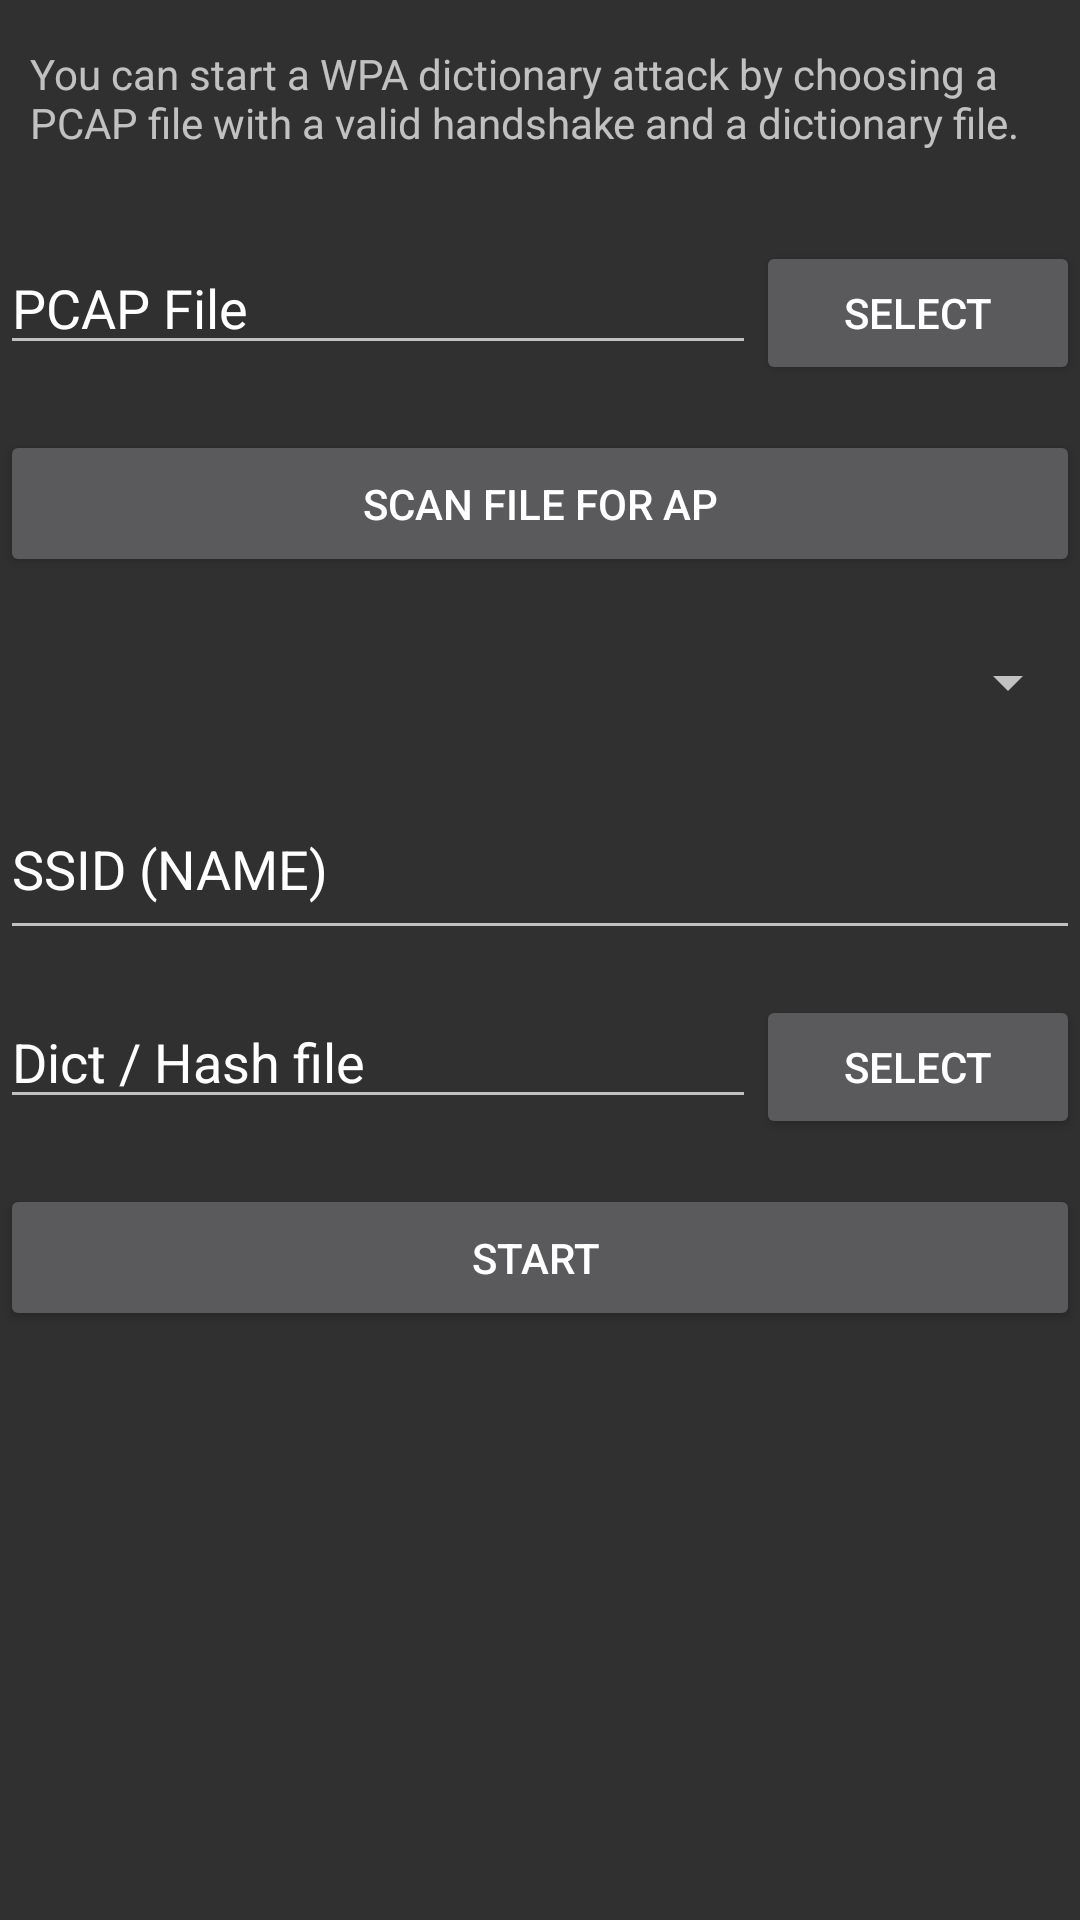

Layout XML and referenced resources for this Android screen:
<!-- AndroidManifest.xml: application theme android:Theme.Material -->
<!-- res/layout/fragment_wpadict.xml -->
<?xml version="1.0" encoding="utf-8"?>
<LinearLayout xmlns:android="http://schemas.android.com/apk/res/android"
    android:orientation="vertical" android:layout_width="match_parent"
    android:layout_height="match_parent">

    <ScrollView
        android:layout_width="match_parent"
        android:layout_height="match_parent">

        <LinearLayout
            android:layout_width="match_parent"
            android:layout_height="wrap_content"
            android:orientation="vertical" >


    <TextView
        android:text="You can start a WPA dictionary attack by choosing a PCAP file with a valid handshake and a dictionary file."
        android:layout_width="match_parent"
        android:layout_height="wrap_content"
        android:paddingTop="15dp"
        android:paddingLeft="10dp"
        android:paddingRight="10dp"
        android:paddingBottom="15dp" />

    <LinearLayout
        android:orientation="horizontal"
        android:layout_width="match_parent"
        android:layout_height="wrap_content"
        android:layout_gravity="center_horizontal"
        android:paddingTop="15dp"
        android:paddingBottom="15dp">
        <EditText
            android:layout_width="0dp"
            android:layout_weight="0.7"
            android:layout_height="wrap_content"
            android:id="@+id/et_wpadict_pcapfile"
            android:text="PCAP File" />

        <Button
            android:layout_width="0dp"
            android:layout_weight="0.3"
            android:layout_height="wrap_content"
            android:text="Select"
            android:id="@+id/btn_wpadict_pcapfile"
            android:layout_gravity="right" />
    </LinearLayout>

    <Button
        android:layout_width="match_parent"
        android:layout_height="wrap_content"
        android:text="Scan File for AP"
        android:id="@+id/btn_wpadict_scan_ap"
        android:layout_gravity="center_horizontal"
        android:paddingTop="15dp"
        android:paddingBottom="15dp" />

    <Spinner
        android:layout_width="match_parent"
        android:layout_height="wrap_content"
        android:id="@+id/spinner_wpadict_ap"
        android:layout_gravity="center_horizontal"
        android:spinnerMode="dialog"
        android:paddingTop="15dp"
        android:paddingBottom="15dp"
        android:layout_marginTop="20dp"
        android:layout_marginBottom="20dp" />

    <EditText
        android:layout_width="match_parent"
        android:layout_height="wrap_content"
        android:id="@+id/et_wpadict_ssid"
        android:text="SSID (NAME)"
        android:paddingTop="15dp"
        android:paddingBottom="15dp" />

    <LinearLayout
        android:orientation="horizontal"
        android:layout_width="match_parent"
        android:layout_height="wrap_content"
        android:layout_gravity="center_horizontal"
        android:paddingTop="15dp"
        android:paddingBottom="15dp">
        <EditText
            android:layout_width="0dp"
            android:layout_weight="0.7"
            android:layout_height="wrap_content"
            android:id="@+id/et_wpadict_dicthashfile"
            android:text="Dict / Hash file" />

        <Button
            android:layout_width="0dp"
            android:layout_weight="0.3"
            android:layout_height="wrap_content"
            android:text="Select"
            android:id="@+id/btn_wpadict_dicthashfile"
            android:layout_gravity="right" />
    </LinearLayout>





    <Button
        android:layout_width="match_parent"
        android:layout_height="wrap_content"
        android:text="Start "
        android:id="@+id/btn_wpadict_start"
        android:layout_gravity="center_horizontal"
        android:paddingBottom="15dp"
        android:paddingTop="15dp" />
    </LinearLayout>
    </ScrollView>

</LinearLayout>
<!-- resources referenced by this layout -->
<resources>

</resources>
